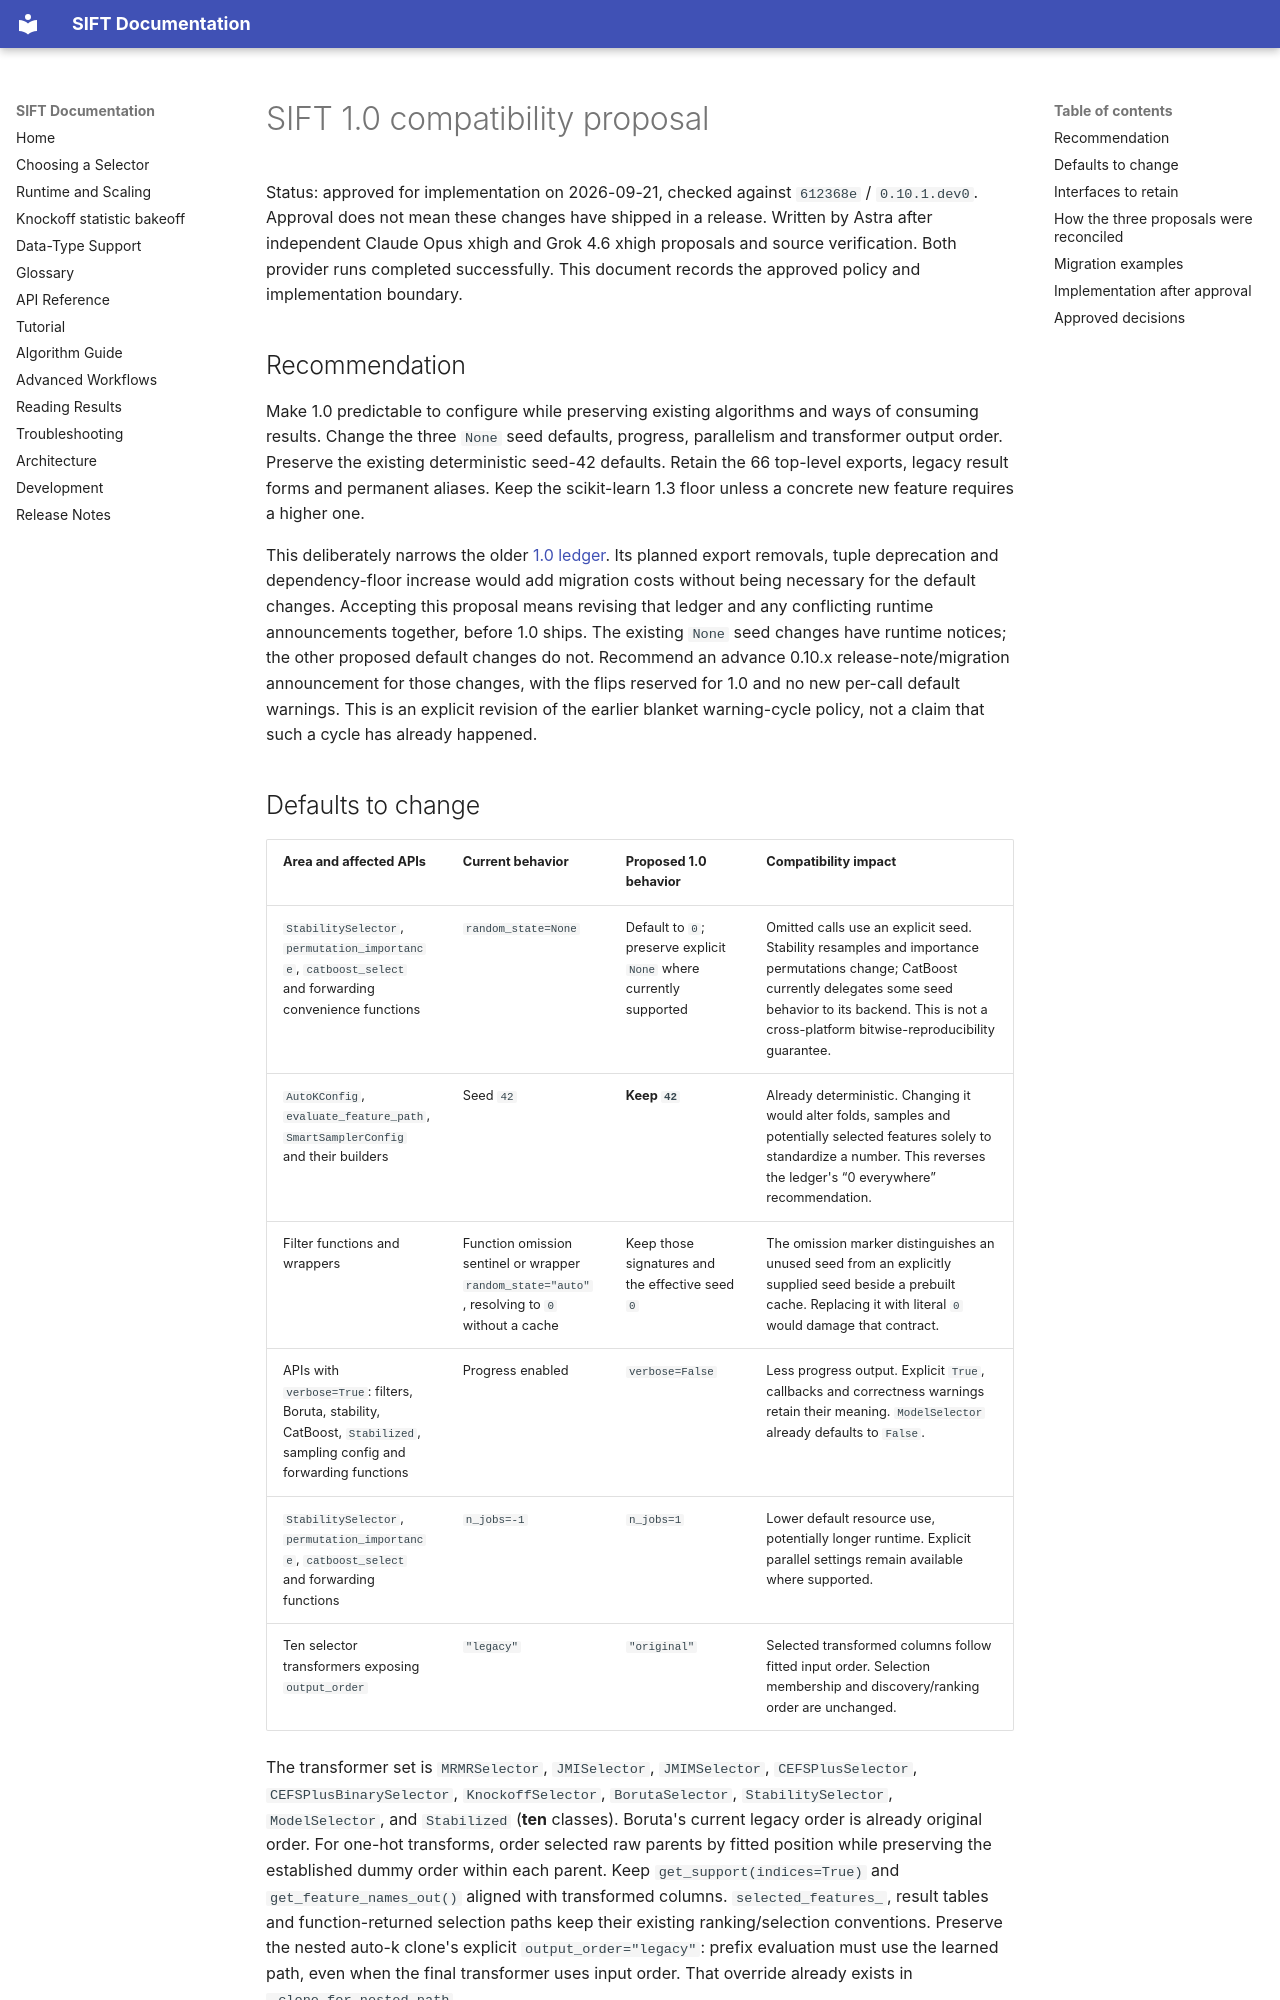

repository: kmedved/sift · page: specs/1.0-compatibility-proposal/index.html · generator: mkdocs

# SIFT 1.0 compatibility proposal

Status: approved for implementation on 2026-09-21, checked against `612368e` /
`0.10.1.dev0`. Approval does not mean these changes have shipped in a release.
Written by Astra after independent Claude Opus xhigh and Grok 4.6 xhigh
proposals and source verification. Both provider runs completed successfully.
This document records the approved policy and implementation boundary.

## Recommendation

Make 1.0 predictable to configure while preserving existing algorithms and
ways of consuming results. Change the three `None` seed defaults, progress,
parallelism and transformer output order. Preserve the existing deterministic
seed-42 defaults. Retain the 66 top-level exports,
legacy result forms and permanent aliases. Keep the scikit-learn 1.3 floor
unless a concrete new feature requires a higher one.

This deliberately narrows the older [1.0 ledger](0.9-product-layer.md#4-deprecation-ledger-everything-that-flips-in-10).
Its planned export removals, tuple deprecation and dependency-floor increase
would add migration costs without being necessary for the default changes.
Accepting this proposal means revising that ledger and any conflicting
runtime announcements together, before 1.0 ships. The existing `None` seed
changes have runtime notices; the other proposed default changes do not.
Recommend an advance 0.10.x release-note/migration announcement for those
changes, with the flips reserved for 1.0 and no new per-call default warnings.
This is an explicit revision of the earlier blanket warning-cycle policy,
not a claim that such a cycle has already happened.
